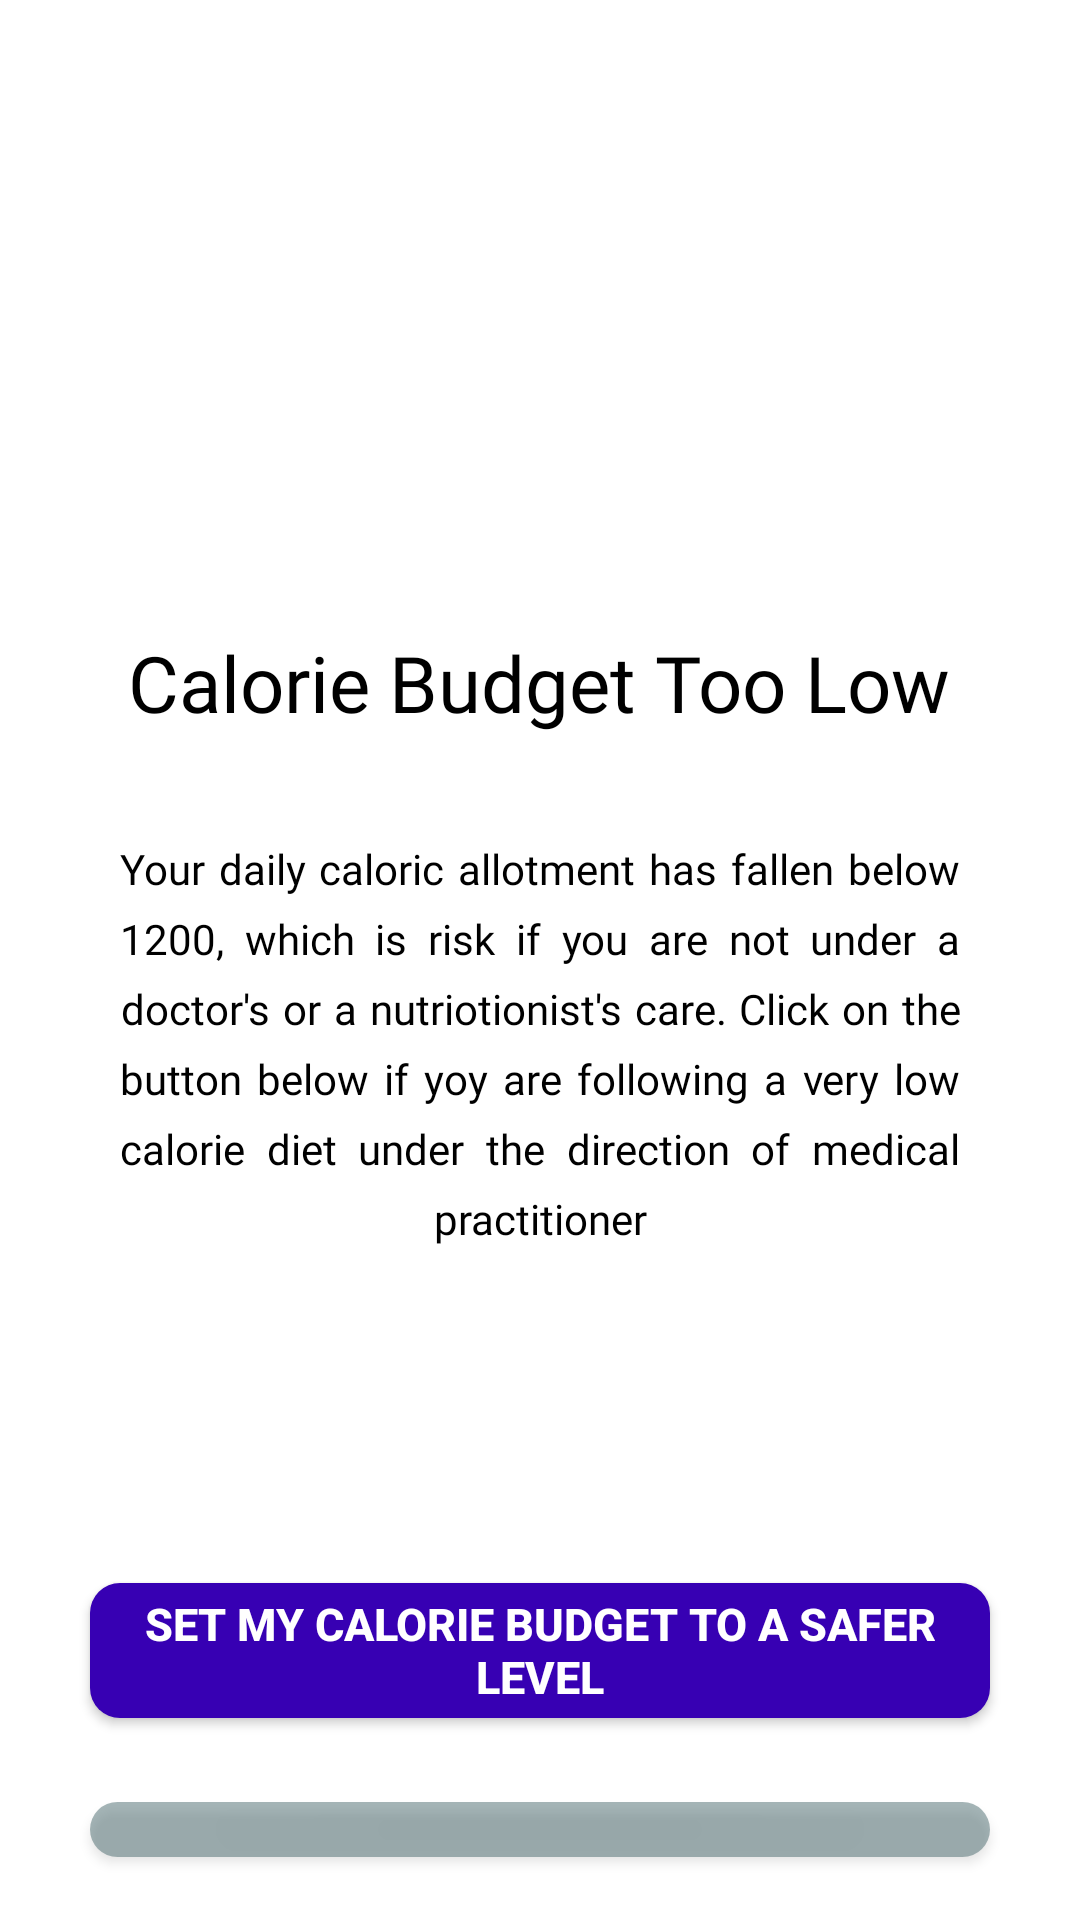

The Android layout XML behind this screen, and the referenced resources:
<!-- AndroidManifest.xml: application theme Theme.Yes2live -->
<!-- res/layout/activity_target_weight_warnings.xml -->
<?xml version="1.0" encoding="utf-8"?>
<RelativeLayout xmlns:android="http://schemas.android.com/apk/res/android"
    xmlns:app="http://schemas.android.com/apk/res-auto"
    xmlns:tools="http://schemas.android.com/tools"
    android:layout_width="match_parent"
    android:layout_height="match_parent"
    tools:context=".TargetWeightWarnings">

    <ImageView
        android:id="@+id/warning"
        android:layout_width="70dp"
        android:layout_height="70dp"
        android:layout_centerHorizontal="true"
        android:layout_marginTop="100dp"
        android:background="@drawable/eating"
        android:foregroundGravity="center" />

    <TextView
        android:layout_width="wrap_content"
        android:layout_height="wrap_content"
        android:layout_below="@+id/warning"
        android:layout_centerHorizontal="true"
        android:layout_marginStart="40dp"
        android:layout_marginTop="40dp"
        android:layout_marginEnd="40dp"
        android:textSize="26dp"
        android:fontFamily="@font/roboto_bold"
        android:text="Calorie Budget Too Low"
        android:textAlignment="center"
        android:textColor="@color/black" />

    <TextView
        android:id="@+id/message"
        android:layout_width="wrap_content"
        android:layout_height="wrap_content"
        android:layout_below="@+id/warning"
        android:layout_marginStart="40dp"
        android:layout_marginTop="110dp"
        android:layout_marginEnd="40dp"
        android:fontFamily="@font/roboto_regular"
        android:justificationMode="inter_word"
        android:lineSpacingExtra="7dp"
        android:text="Your daily caloric allotment has fallen below 1200, which is risk if you are not under a doctor's or a nutriotionist's care. Click on the button below if yoy are following a very low calorie diet under the direction of medical practitioner"
        android:textAlignment="center"
        android:textColor="@color/black"

        android:textSize="14dp" />

    <android.widget.Button
        android:id="@+id/b1"
        android:layout_width="match_parent"
        android:layout_height="45dp"
        android:layout_below="@+id/message"
        android:layout_centerInParent="true"
        android:layout_marginLeft="30dp"
        android:layout_marginTop="112dp"
        android:layout_marginRight="30dp"
        android:background="@drawable/buttonbackground"
        android:text="Set my calorie budget to a safer level"
        android:textColor="@color/white"
        android:textSize="15sp"
        android:textStyle="bold"></android.widget.Button>

    <android.widget.Button
        android:id="@+id/button_2"
        android:layout_width="match_parent"
        android:layout_height="60dp"
        android:layout_below="@+id/message"
        android:layout_centerInParent="true"
        android:layout_marginLeft="30dp"
        android:layout_marginTop="185dp"
        android:layout_marginRight="30dp"
        android:layout_marginBottom="21dp"
        android:background="@drawable/buttonbackground1"
        android:padding="10dp"
        android:text="I am being supervised by a medical professional on a very low calorie diet"
        android:textColor="@color/white"
        android:textSize="15sp"
        android:textStyle="bold"></android.widget.Button>


</RelativeLayout>
<!-- resources referenced by this layout -->
<resources>
  <color name="black">#FF000000</color>
  <color name="white">#FFFFFFFF</color>
  <!-- drawable buttonbackground (drawable) -->
  <?xml version="1.0" encoding="utf-8"?>
  <shape xmlns:android="http://schemas.android.com/apk/res/android">
  
      <solid android:color="#FF3700B3">
  
  
      </solid>
      <corners android:radius="10dp"></corners>
  </shape>
  <!-- drawable buttonbackground1 (drawable) -->
  <?xml version="1.0" encoding="utf-8"?>
  <shape xmlns:android="http://schemas.android.com/apk/res/android">
  
      <solid android:color="@color/gray">
  
  
      </solid>
      <corners android:radius="10dp"></corners>
  </shape>
  <style name="Theme.Yes2live" parent="Theme.MaterialComponents.DayNight.NoActionBar">
          
          <item name="colorPrimary">@color/purple_500</item>
          <item name="colorPrimaryVariant">@color/purple_700</item>
          <item name="colorOnPrimary">@color/white</item>
          
          <item name="colorSecondary">@color/teal_200</item>
          <item name="colorSecondaryVariant">@color/teal_700</item>
          <item name="colorOnSecondary">@color/black</item>
          
          <item name="android:statusBarColor" tools:targetApi="l">?attr/colorPrimaryVariant</item>
          
      </style>
  <color name="gray">#804D6C70</color>
  <color name="purple_500">#FF6200EE</color>
  <color name="purple_700">#FF3700B3</color>
  <color name="teal_200">#FF03DAC5</color>
  <color name="teal_700">#FF018786</color>
</resources>
